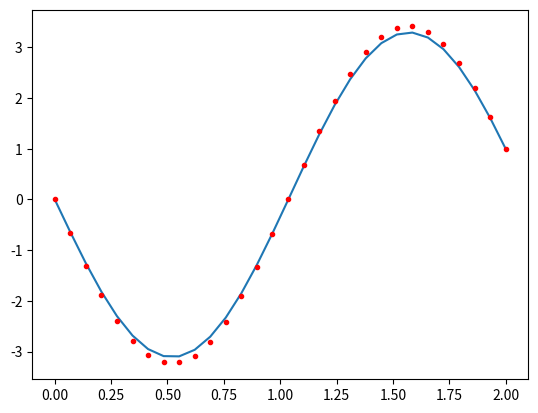

Recreate this plot in Python.
import numpy as np
import numpy.linalg as la
from matplotlib import pyplot as plt

N = 30 #number of grid points
a = 0
b = 2
x,h = np.linspace(a,b,N,retstep = True)

y = (16*np.sin(3*x) + np.cos(6-x) - np.cos(6+x) + np.cos(2 + 3*x) - np.cos(2 - 3*x))/(16*np.sin(6))

A=np.zeros((N,N))
A[0,0] = 1
A[N-1,N-1] = 1

b=np.zeros(N)
b[N-1] = 1

for n in range(N-2):
    A[n+1,n] = h**(-2)
    A[n+1,n+1] = 9 - 2*h**(-2)
    A[n+1,n+2] = h**(-2)
    
    b[n+1] = np.sin(x[n+1])
    
yn = la.solve(A,b)

plt.figure()
plt.plot(x,y,x,yn,'r.')
plt.show()